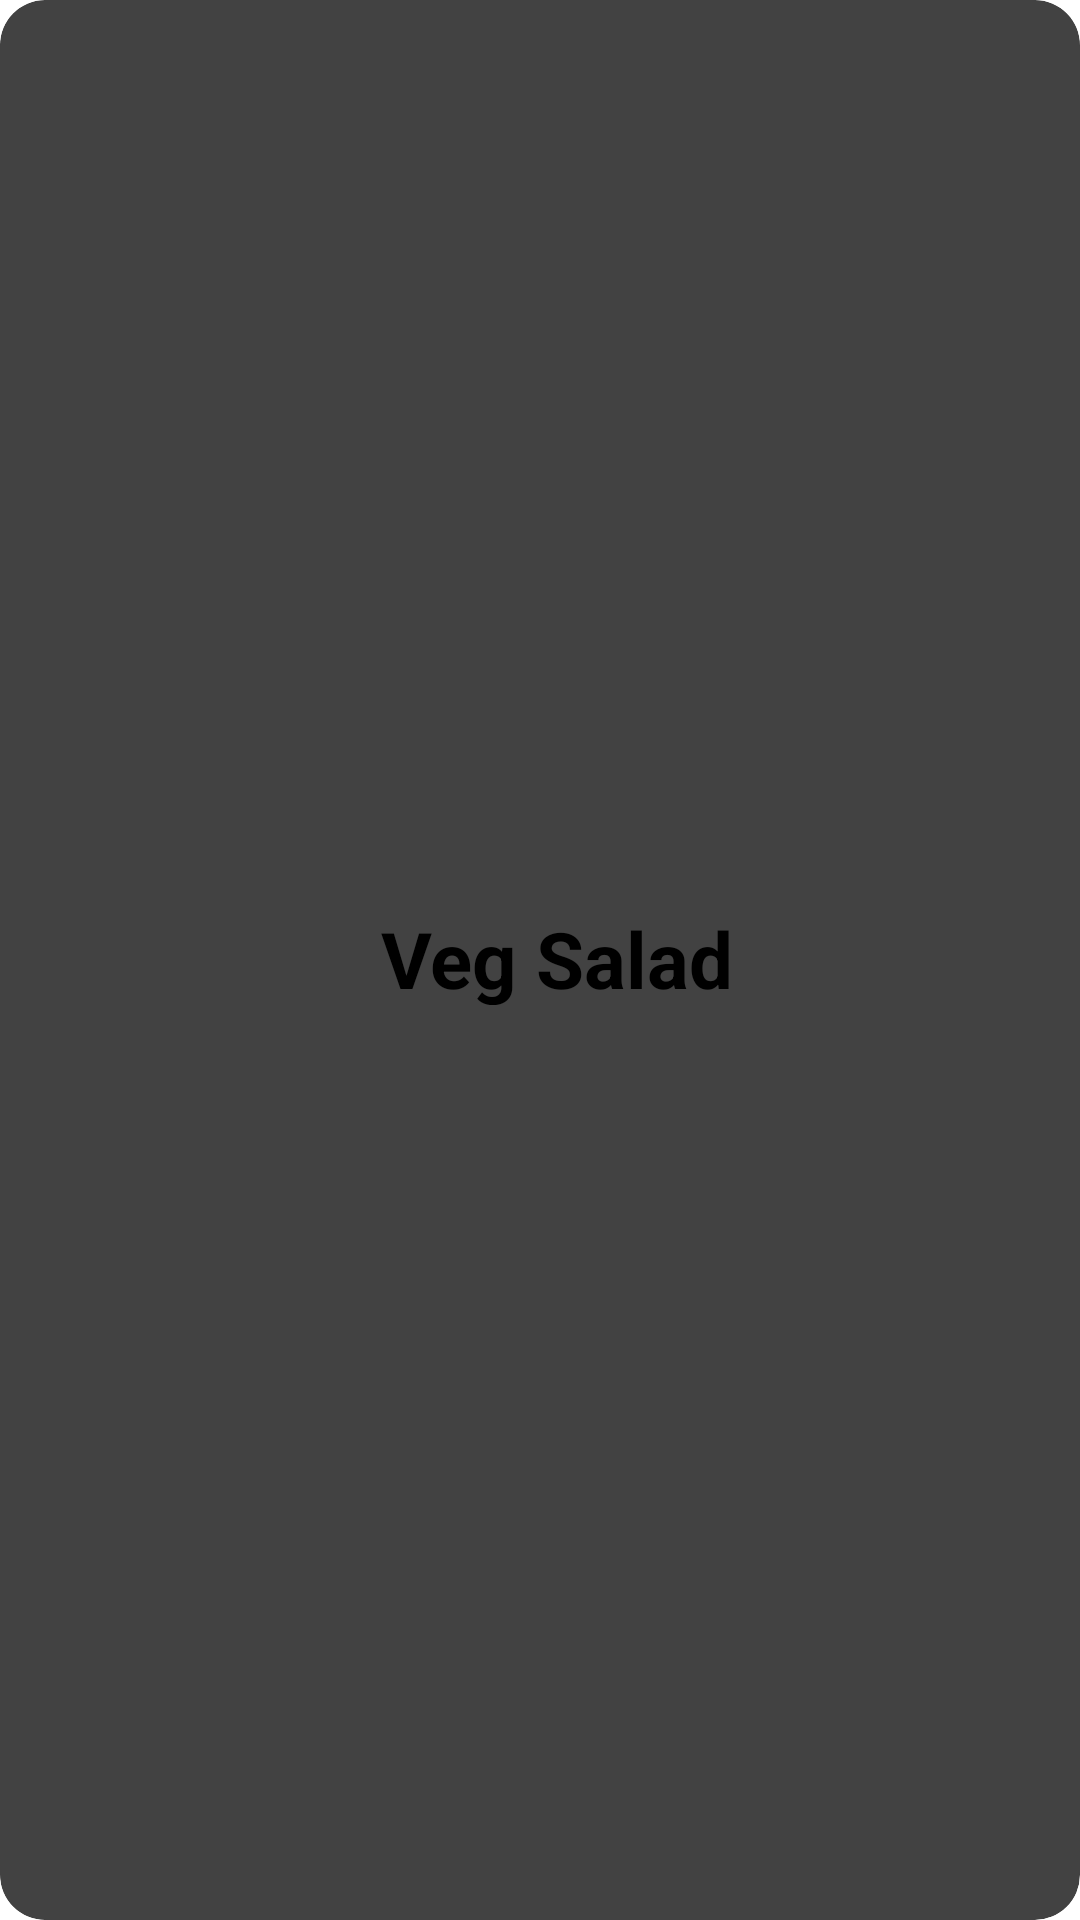

Android layout source for this screen:
<!-- AndroidManifest.xml: application theme Theme.Food_Order_Application -->
<!-- res/layout/category_view.xml -->
<?xml version="1.0" encoding="utf-8"?>
<androidx.cardview.widget.CardView xmlns:android="http://schemas.android.com/apk/res/android"
    xmlns:tools="http://schemas.android.com/tools"
    android:layout_width="match_parent"
    android:layout_height="wrap_content"
    xmlns:app="http://schemas.android.com/apk/res-auto"
    android:layout_margin="9dp"
    app:cardCornerRadius="15dp"
    app:cardElevation="4dp">

    <androidx.constraintlayout.widget.ConstraintLayout
        android:layout_width="match_parent"
        android:layout_height="match_parent"
        android:orientation="vertical"
        android:padding="0dp">


        <androidx.constraintlayout.widget.ConstraintLayout
            android:id="@+id/constraintLayoutTxtView"
            android:layout_width="378dp"
            android:layout_height="33dp"
            android:layout_marginTop="16dp"
            android:layout_marginBottom="19dp"
            app:layout_constraintBottom_toBottomOf="parent"
            app:layout_constraintEnd_toEndOf="parent"
            app:layout_constraintHorizontal_bias="0.222"
            app:layout_constraintStart_toStartOf="parent"
            app:layout_constraintTop_toTopOf="parent">


            <TextView
                android:id="@+id/textCategory"
                android:layout_width="wrap_content"
                android:layout_height="wrap_content"
                android:gravity="center"
                android:text="Veg Salad"
                android:textColor="@color/black"
                android:textSize="26sp"
                android:textStyle="bold"
                app:layout_constraintBottom_toBottomOf="parent"
                app:layout_constraintEnd_toEndOf="parent"
                app:layout_constraintStart_toStartOf="parent"
                app:layout_constraintTop_toTopOf="parent"
                app:layout_constraintVertical_bias="0.0" />


        </androidx.constraintlayout.widget.ConstraintLayout>


    </androidx.constraintlayout.widget.ConstraintLayout>


</androidx.cardview.widget.CardView>
<!-- resources referenced by this layout -->
<resources>
  <color name="black">#FF000000</color>
  <style name="Theme.Food_Order_Application" parent="Theme.MaterialComponents.DayNight.NoActionBar">
          
          <item name="colorPrimary">@color/purple_500</item>
          <item name="colorPrimaryVariant">@color/purple_700</item>
          <item name="colorOnPrimary">@color/white</item>
          
          <item name="colorSecondary">@color/teal_200</item>
          <item name="colorSecondaryVariant">@color/teal_700</item>
          <item name="colorOnSecondary">@color/black</item>
          
          <item name="android:statusBarColor">?attr/colorPrimaryVariant</item>
          
      </style>
  <color name="purple_500">#3B006A</color>
  <color name="purple_700">#3B006A</color>
  <color name="white">#FFFFFFFF</color>
  <color name="teal_200">#3B006A</color>
  <color name="teal_700">#3B006A</color>
</resources>
